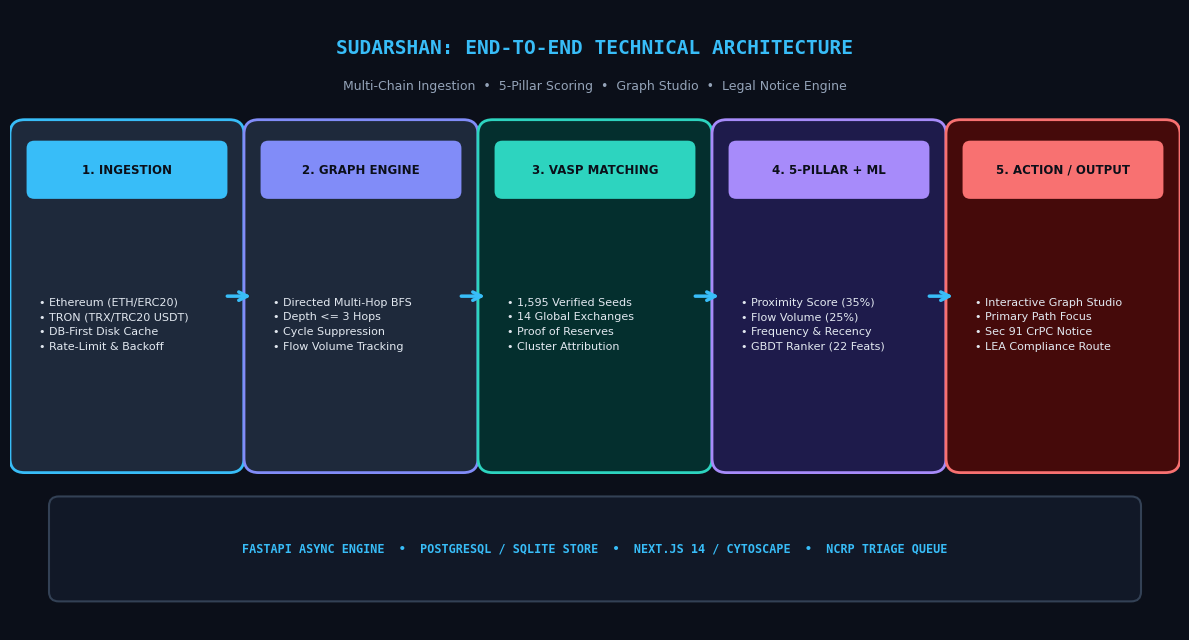
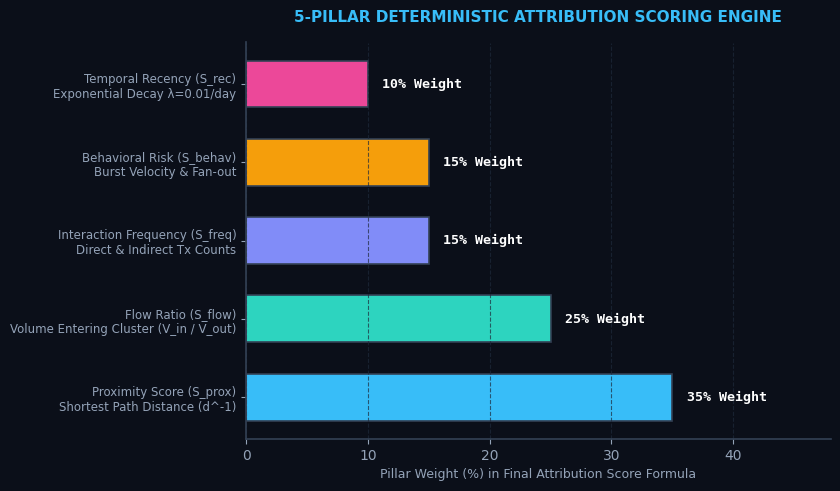
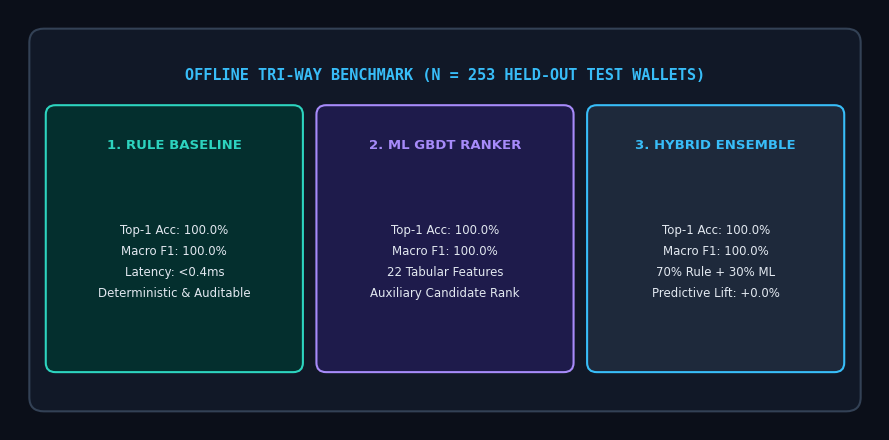

Write the Python code that produced these figures, in order.
import os
import matplotlib.pyplot as plt
import matplotlib.patches as patches
from pathlib import Path

ASSET_DIR = Path("data/ppt_assets")
ASSET_DIR.mkdir(parents=True, exist_ok=True)

# Set global styles
plt.rcParams['font.sans-serif'] = 'DejaVu Sans'
plt.rcParams['axes.edgecolor'] = '#334155'
plt.rcParams['axes.linewidth'] = 1.2


def generate_architecture_diagram():
    """Generates a clean, modern dark forensic architecture diagram."""
    fig, ax = plt.subplots(figsize=(12, 6.5), dpi=300)
    fig.patch.set_facecolor('#0b0f19')
    ax.set_facecolor('#0b0f19')
    ax.set_xlim(0, 12)
    ax.set_ylim(0, 6.5)
    ax.axis('off')

    # Title
    ax.text(6, 6.1, "SUDARSHAN: END-TO-END TECHNICAL ARCHITECTURE", 
            ha='center', va='center', color='#38bdf8', fontsize=14, weight='bold', fontfamily='monospace')
    ax.text(6, 5.7, "Multi-Chain Ingestion  •  5-Pillar Scoring  •  Graph Studio  •  Legal Notice Engine", 
            ha='center', va='center', color='#94a3b8', fontsize=9)

    # 5 Main Process Boxes
    boxes = [
        ("1. INGESTION", "• Ethereum (ETH/ERC20)\n• TRON (TRX/TRC20 USDT)\n• DB-First Disk Cache\n• Rate-Limit & Backoff", 1.2, '#1e293b', '#38bdf8'),
        ("2. GRAPH ENGINE", "• Directed Multi-Hop BFS\n• Depth <= 3 Hops\n• Cycle Suppression\n• Flow Volume Tracking", 3.6, '#1e293b', '#818cf8'),
        ("3. VASP MATCHING", "• 1,595 Verified Seeds\n• 14 Global Exchanges\n• Proof of Reserves\n• Cluster Attribution", 6.0, '#042f2e', '#2dd4bf'),
        ("4. 5-PILLAR + ML", "• Proximity Score (35%)\n• Flow Volume (25%)\n• Frequency & Recency\n• GBDT Ranker (22 Feats)", 8.4, '#1e1b4b', '#a78bfa'),
        ("5. ACTION / OUTPUT", "• Interactive Graph Studio\n• Primary Path Focus\n• Sec 91 CrPC Notice\n• LEA Compliance Route", 10.8, '#450a0a', '#f87171')
    ]

    for title, desc, cx, bg, border in boxes:
        # Draw Box
        rect = patches.FancyBboxPatch(
            (cx - 1.05, 1.8), 2.1, 3.4,
            boxstyle="round,pad=0.15,rounding_size=0.15",
            facecolor=bg, edgecolor=border, linewidth=2
        )
        ax.add_patch(rect)

        # Header Badge
        badge = patches.FancyBboxPatch(
            (cx - 0.95, 4.6), 1.9, 0.45,
            boxstyle="round,pad=0.08,rounding_size=0.08",
            facecolor=border, edgecolor='none'
        )
        ax.add_patch(badge)
        ax.text(cx, 4.82, title, ha='center', va='center', color='#0b0f19', fontsize=8.5, weight='bold')

        # Content Text
        ax.text(cx - 0.9, 3.2, desc, ha='left', va='center', color='#e2e8f0', fontsize=8, linespacing=1.6)

    # Connecting Arrows
    for cx in [2.35, 4.75, 7.15, 9.55]:
        ax.annotate("", xy=(cx + 0.15, 3.5), xytext=(cx - 0.15, 3.5),
                    arrowprops=dict(arrowstyle="->", color='#38bdf8', lw=2.5, mutation_scale=15))

    # Bottom Foundation Bar
    bot_rect = patches.FancyBboxPatch(
        (0.5, 0.4), 11.0, 0.9,
        boxstyle="round,pad=0.1,rounding_size=0.1",
        facecolor='#111827', edgecolor='#334155', linewidth=1.5
    )
    ax.add_patch(bot_rect)
    ax.text(6, 0.85, "FASTAPI ASYNC ENGINE  •  POSTGRESQL / SQLITE STORE  •  NEXT.JS 14 / CYTOSCAPE  •  NCRP TRIAGE QUEUE",
            ha='center', va='center', color='#38bdf8', fontsize=8.5, weight='bold', fontfamily='monospace')

    plt.tight_layout()
    output_path = ASSET_DIR / "architecture_diagram.png"
    plt.savefig(output_path, dpi=300, facecolor=fig.get_facecolor(), edgecolor='none')
    plt.close()
    print(f"Saved: {output_path}")


def generate_five_pillars_chart():
    """Generates the 5-Pillar Attribution Formulation Graphic."""
    fig, ax = plt.subplots(figsize=(8.5, 5), dpi=300)
    fig.patch.set_facecolor('#0b0f19')
    ax.set_facecolor('#0b0f19')

    pillars = [
        "Proximity Score (S_prox)\nShortest Path Distance (d^-1)",
        "Flow Ratio (S_flow)\nVolume Entering Cluster (V_in / V_out)",
        "Interaction Frequency (S_freq)\nDirect & Indirect Tx Counts",
        "Behavioral Risk (S_behav)\nBurst Velocity & Fan-out",
        "Temporal Recency (S_rec)\nExponential Decay λ=0.01/day"
    ]
    weights = [35, 25, 15, 15, 10]
    colors = ['#38bdf8', '#2dd4bf', '#818cf8', '#f59e0b', '#ec4899']

    y_pos = range(len(pillars))
    bars = ax.barh(y_pos, weights, color=colors, height=0.6, edgecolor='#334155', linewidth=1.2)

    for bar, weight in zip(bars, weights):
        ax.text(bar.get_width() + 1.2, bar.get_y() + bar.get_height()/2, f"{weight}% Weight", 
                va='center', ha='left', color='#ffffff', fontsize=9.5, weight='bold', fontfamily='monospace')

    ax.set_yticks(y_pos)
    ax.set_yticklabels(pillars, color='#e2e8f0', fontsize=8.5, weight='medium')
    ax.set_xlim(0, 48)
    ax.set_xlabel("Pillar Weight (%) in Final Attribution Score Formula", color='#94a3b8', fontsize=9)
    ax.set_title("5-PILLAR DETERMINISTIC ATTRIBUTION SCORING ENGINE", color='#38bdf8', fontsize=11, weight='bold', pad=15)
    ax.grid(axis='x', color='#1e293b', linestyle='--', alpha=0.7)
    ax.spines['top'].set_visible(False)
    ax.spines['right'].set_visible(False)
    ax.spines['left'].set_color('#334155')
    ax.spines['bottom'].set_color('#334155')
    ax.tick_params(colors='#94a3b8')

    plt.tight_layout()
    output_path = ASSET_DIR / "five_pillars_chart.png"
    plt.savefig(output_path, dpi=300, facecolor=fig.get_facecolor(), edgecolor='none')
    plt.close()
    print(f"Saved: {output_path}")


def generate_benchmark_card():
    """Generates the Offline Tri-Way Comparative Benchmark Graphic."""
    fig, ax = plt.subplots(figsize=(9, 4.5), dpi=300)
    fig.patch.set_facecolor('#0b0f19')
    ax.set_facecolor('#0b0f19')
    ax.set_xlim(0, 9)
    ax.set_ylim(0, 4.5)
    ax.axis('off')

    # Card background
    card = patches.FancyBboxPatch(
        (0.3, 0.3), 8.4, 3.9,
        boxstyle="round,pad=0.1,rounding_size=0.15",
        facecolor='#111827', edgecolor='#334155', linewidth=1.5
    )
    ax.add_patch(card)

    ax.text(4.5, 3.8, "OFFLINE TRI-WAY BENCHMARK (N = 253 HELD-OUT TEST WALLETS)",
            ha='center', va='center', color='#38bdf8', fontsize=11, weight='bold', fontfamily='monospace')

    # 3 Comparison Columns
    cols = [
        ("1. RULE BASELINE", "Top-1 Acc: 100.0%\nMacro F1: 100.0%\nLatency: <0.4ms\nDeterministic & Auditable", 1.7, '#042f2e', '#2dd4bf'),
        ("2. ML GBDT RANKER", "Top-1 Acc: 100.0%\nMacro F1: 100.0%\n22 Tabular Features\nAuxiliary Candidate Rank", 4.5, '#1e1b4b', '#a78bfa'),
        ("3. HYBRID ENSEMBLE", "Top-1 Acc: 100.0%\nMacro F1: 100.0%\n70% Rule + 30% ML\nPredictive Lift: +0.0%", 7.3, '#1e293b', '#38bdf8')
    ]

    for title, metrics, cx, bg, border in cols:
        sub_card = patches.FancyBboxPatch(
            (cx - 1.25, 0.7), 2.5, 2.7,
            boxstyle="round,pad=0.08,rounding_size=0.1",
            facecolor=bg, edgecolor=border, linewidth=1.5
        )
        ax.add_patch(sub_card)
        ax.text(cx, 3.05, title, ha='center', va='center', color=border, fontsize=9.5, weight='bold')
        ax.text(cx, 1.8, metrics, ha='center', va='center', color='#e2e8f0', fontsize=8.5, linespacing=1.8)

    plt.tight_layout()
    output_path = ASSET_DIR / "benchmark_card.png"
    plt.savefig(output_path, dpi=300, facecolor=fig.get_facecolor(), edgecolor='none')
    plt.close()
    print(f"Saved: {output_path}")


if __name__ == "__main__":
    generate_architecture_diagram()
    generate_five_pillars_chart()
    generate_benchmark_card()
